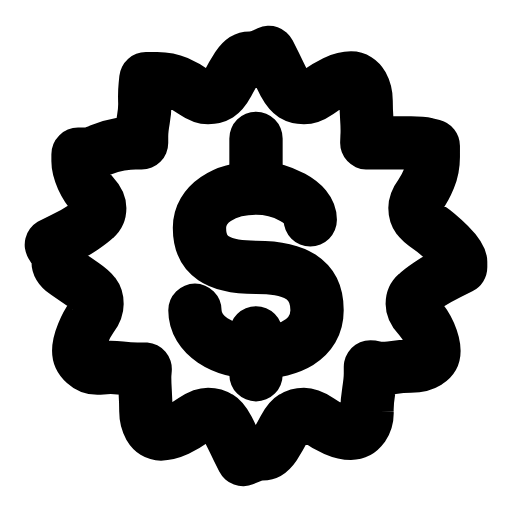
t = 0.00 s
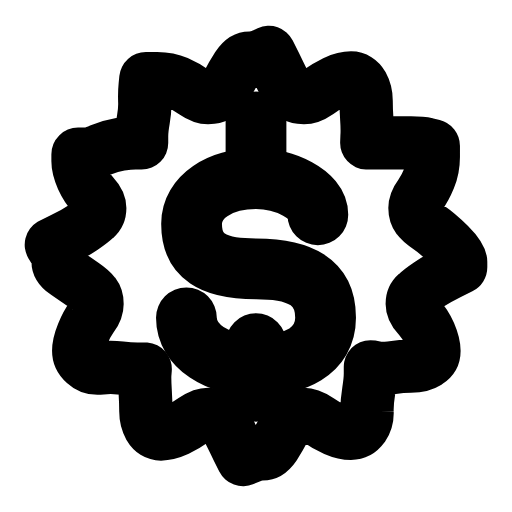
t = 0.25 s
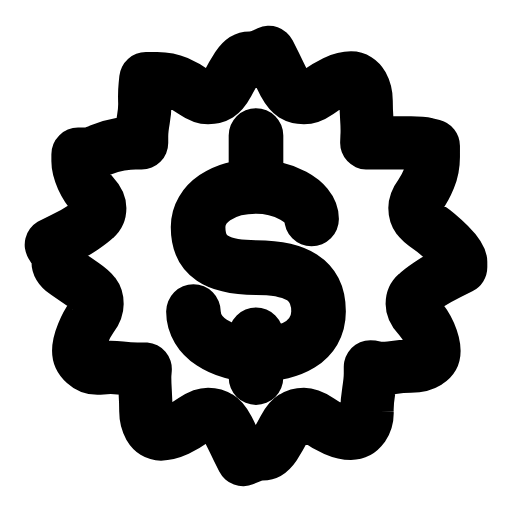
t = 0.43 s
t = 0.70 s: frame unchanged from t = 0.00 s, image omitted
t = 0.88 s: frame unchanged from t = 0.00 s, image omitted
t = 1.23 s: frame unchanged from t = 0.00 s, image omitted

The animated SVG that drew these frames (rendered in a browser with its animation timeline set to each time). Animation: 1 SMIL element (animateTransform=1); one cycle of 1.40 s, repeats indefinitely.

<svg xmlns="http://www.w3.org/2000/svg" width="24" height="24" viewBox="0 0 24 24" fill="none"><g transform="translate(-0.72 -0.72) scale(1.06)"><path stroke="currentColor" stroke-width="2.358" stroke-linecap="round" stroke-linejoin="round" fill="none" d="M21.05 12.5L20.54 12.75Q20.03 13 19.66 13.25Q19.29 13.5 19.1 13.68Q18.91 13.85 18.91 14.12Q18.91 14.39 19.2 14.7Q19.48 15 19.68 15.44Q19.87 15.88 19.87 16.19Q19.87 16.5 19.58 16.69Q19.29 16.87 18.86 16.87Q18.43 16.87 18 16.94Q17.58 17 17.32 16.95L17.06 16.9L17.06 17.2Q17.06 17.5 16.98 18Q16.9 18.5 16.91 18.88Q16.93 19.25 16.73 19.55Q16.52 19.84 16.2 19.84Q15.88 19.84 15.49 19.67Q15.1 19.5 14.75 19.25Q14.39 19 14.12 19Q13.85 19 13.65 19.13Q13.45 19.25 13.25 19.63Q13.06 20 12.82 20.38Q12.57 20.75 12.29 20.75Q12 20.75 11.71 20.88L11.43 21L11.18 20.5Q10.94 20 10.75 19.63Q10.55 19.25 10.35 19.13Q10.15 19 9.88 19Q9.61 19 9.25 19.25Q8.9 19.5 8.51 19.69Q8.12 19.87 7.8 19.87Q7.48 19.87 7.3 19.56Q7.13 19.25 7.13 18.88Q7.13 18.5 7.1 18Q7.07 17.5 7.08 17.25L7.1 17L6.76 17Q6.42 17 6 16.95Q5.57 16.9 5.14 16.95Q4.71 17 4.44 16.75Q4.16 16.5 4.16 16.19Q4.16 15.88 4.34 15.44Q4.52 15 4.74 14.7Q4.97 14.39 4.97 14.12Q4.97 13.85 4.84 13.68Q4.71 13.5 4.34 13.25Q3.97 13 3.61 12.75Q3.25 12.5 3.25 12.25Q3.25 12 3.1 11.75L2.95 11.5L3.46 11.25Q3.97 11 4.34 10.75Q4.71 10.5 4.9 10.32Q5.09 10.15 5.09 9.88Q5.09 9.61 4.8 9.3Q4.52 9 4.32 8.56Q4.13 8.12 4.13 7.81L4.13 7.5L4.42 7.5Q4.71 7.5 5.14 7.31Q5.57 7.13 6 7.06Q6.42 7 6.68 7L6.94 7L6.94 6.71Q6.94 6.42 7.02 5.96Q7.1 5.5 7.08 5.13Q7.07 4.75 7.1 4.46L7.13 4.16L7.63 4.16Q8.12 4.16 8.51 4.33Q8.9 4.5 9.25 4.75Q9.61 5 9.88 5Q10.15 5 10.35 4.88Q10.55 4.75 10.75 4.38Q10.94 4 11.18 3.63Q11.43 3.25 11.71 3.25Q12 3.25 12.29 3.13L12.57 3L12.82 3.5Q13.06 4 13.25 4.38Q13.45 4.75 13.65 4.88Q13.85 5 14.12 5Q14.39 5 14.75 4.75Q15.1 4.5 15.49 4.31Q15.88 4.13 16.2 4.13Q16.52 4.13 16.7 4.44Q16.87 4.75 16.87 5.13Q16.87 5.5 16.9 5.96Q16.93 6.42 16.91 6.71L16.9 7L17.24 7Q17.58 7 18 7Q18.43 7 18.86 7Q19.29 7 19.56 7.06L19.84 7.13L19.84 7.63Q19.84 8.12 19.66 8.56Q19.48 9 19.26 9.3Q19.03 9.61 19.03 9.88Q19.03 10.15 19.16 10.32Q19.29 10.5 19.66 10.75Q20.03 11 20.54 11.5Q21.05 12 21.05 12.25L21.05 12.5Z"></path><g transform="translate(12 12)"><g><animateTransform attributeName="transform" type="scale" values="1;1.14;1;1" keyTimes="0;0.24;0.5;1" dur="1.4s" repeatCount="indefinite" calcMode="spline" keySplines="0.16 1 0.3 1;0.16 1 0.3 1;0.16 1 0.3 1"/><g transform="translate(-12 -12)"><g><path stroke="currentColor" stroke-width="2.358" stroke-linecap="round" stroke-linejoin="round" fill="none" d="M9.3 14.4C9.3 15.5 10.5 16.25 12 16.25C13.5 16.25 14.7 15.7 14.7 14.4C14.7 13 13.7 12.5 12 12.5C10.3 12.5 9.5 12 9.5 10.75C9.5 9.7 10.6 9 12 9C13.1 9 14.4 9.6 14.4 10.4"></path><path stroke="currentColor" stroke-width="2.358" stroke-linecap="round" stroke-linejoin="round" fill="none" d="M12 6.8L12 8.6M12 15.4L12 17.25"></path></g></g></g></g></g></svg>
